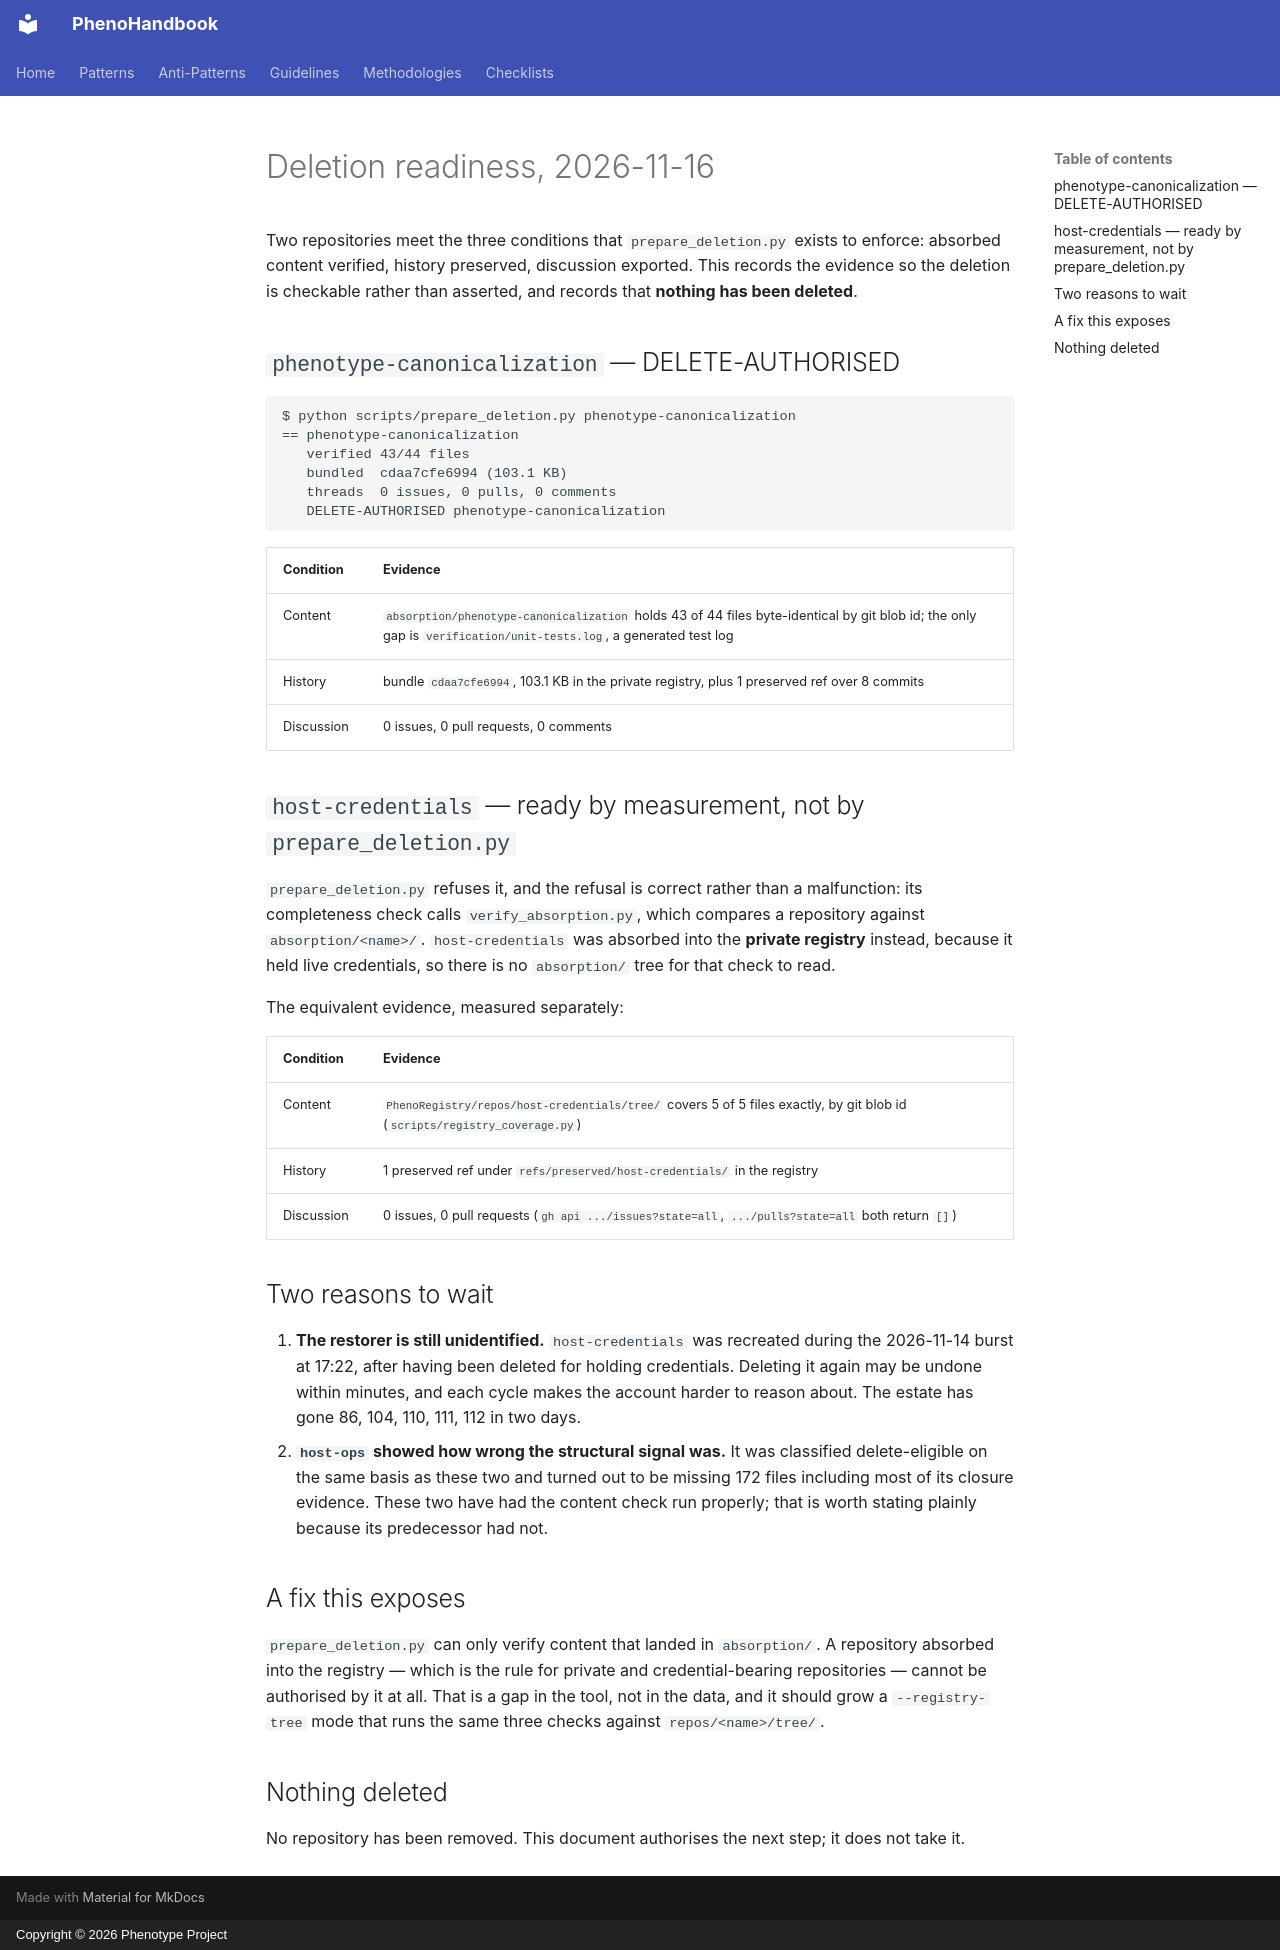

repository: KooshaPari/PhenoShared · page: absorption-ledger/DELETION-READY-2026-11-16/index.html · generator: mkdocs · copyright: Copyright © 2026 Phenotype Project

# Deletion readiness, 2026-11-16

Two repositories meet the three conditions that `prepare_deletion.py` exists to
enforce: absorbed content verified, history preserved, discussion exported. This
records the evidence so the deletion is checkable rather than asserted, and
records that **nothing has been deleted**.

## `phenotype-canonicalization` — DELETE-AUTHORISED

```
$ python scripts/prepare_deletion.py phenotype-canonicalization
== phenotype-canonicalization
   verified 43/44 files
   bundled  cdaa7cfe6994 (103.1 KB)
   threads  0 issues, 0 pulls, 0 comments
   DELETE-AUTHORISED phenotype-canonicalization
```

| Condition  | Evidence                                                                                                                                                        |
| ---------- | --------------------------------------------------------------------------------------------------------------------------------------------------------------- |
| Content    | `absorption/phenotype-canonicalization` holds 43 of 44 files byte-identical by git blob id; the only gap is `verification/unit-tests.log`, a generated test log |
| History    | bundle `cdaa7cfe6994`, 103.1 KB in the private registry, plus 1 preserved ref over 8 commits                                                                    |
| Discussion | 0 issues, 0 pull requests, 0 comments                                                                                                                           |

## `host-credentials` — ready by measurement, not by `prepare_deletion.py`

`prepare_deletion.py` refuses it, and the refusal is correct rather than a
malfunction: its completeness check calls `verify_absorption.py`, which compares a
repository against `absorption/<name>/`. `host-credentials` was absorbed into the
**private registry** instead, because it held live credentials, so there is no
`absorption/` tree for that check to read.

The equivalent evidence, measured separately:

| Condition  | Evidence                                                                                                                  |
| ---------- | ------------------------------------------------------------------------------------------------------------------------- |
| Content    | `PhenoRegistry/repos/host-credentials/tree/` covers 5 of 5 files exactly, by git blob id (`scripts/registry_coverage.py`) |
| History    | 1 preserved ref under `refs/preserved/host-credentials/` in the registry                                                  |
| Discussion | 0 issues, 0 pull requests (`gh api .../issues?state=all`, `.../pulls?state=all` both return `[]`)                         |

## Two reasons to wait

1. **The restorer is still unidentified.** `host-credentials` was recreated during
   the 2026-11-14 burst at 17:22, after having been deleted for holding
   credentials. Deleting it again may be undone within minutes, and each cycle
   makes the account harder to reason about. The estate has gone 86, 104, 110,
   111, 112 in two days.
2. **`host-ops` showed how wrong the structural signal was.** It was classified
   delete-eligible on the same basis as these two and turned out to be missing 172
   files including most of its closure evidence. These two have had the content
   check run properly; that is worth stating plainly because its predecessor had
   not.

## A fix this exposes

`prepare_deletion.py` can only verify content that landed in `absorption/`. A
repository absorbed into the registry — which is the rule for private and
credential-bearing repositories — cannot be authorised by it at all. That is a
gap in the tool, not in the data, and it should grow a `--registry-tree` mode that
runs the same three checks against `repos/<name>/tree/`.

## Nothing deleted

No repository has been removed. This document authorises the next step; it does
not take it.
